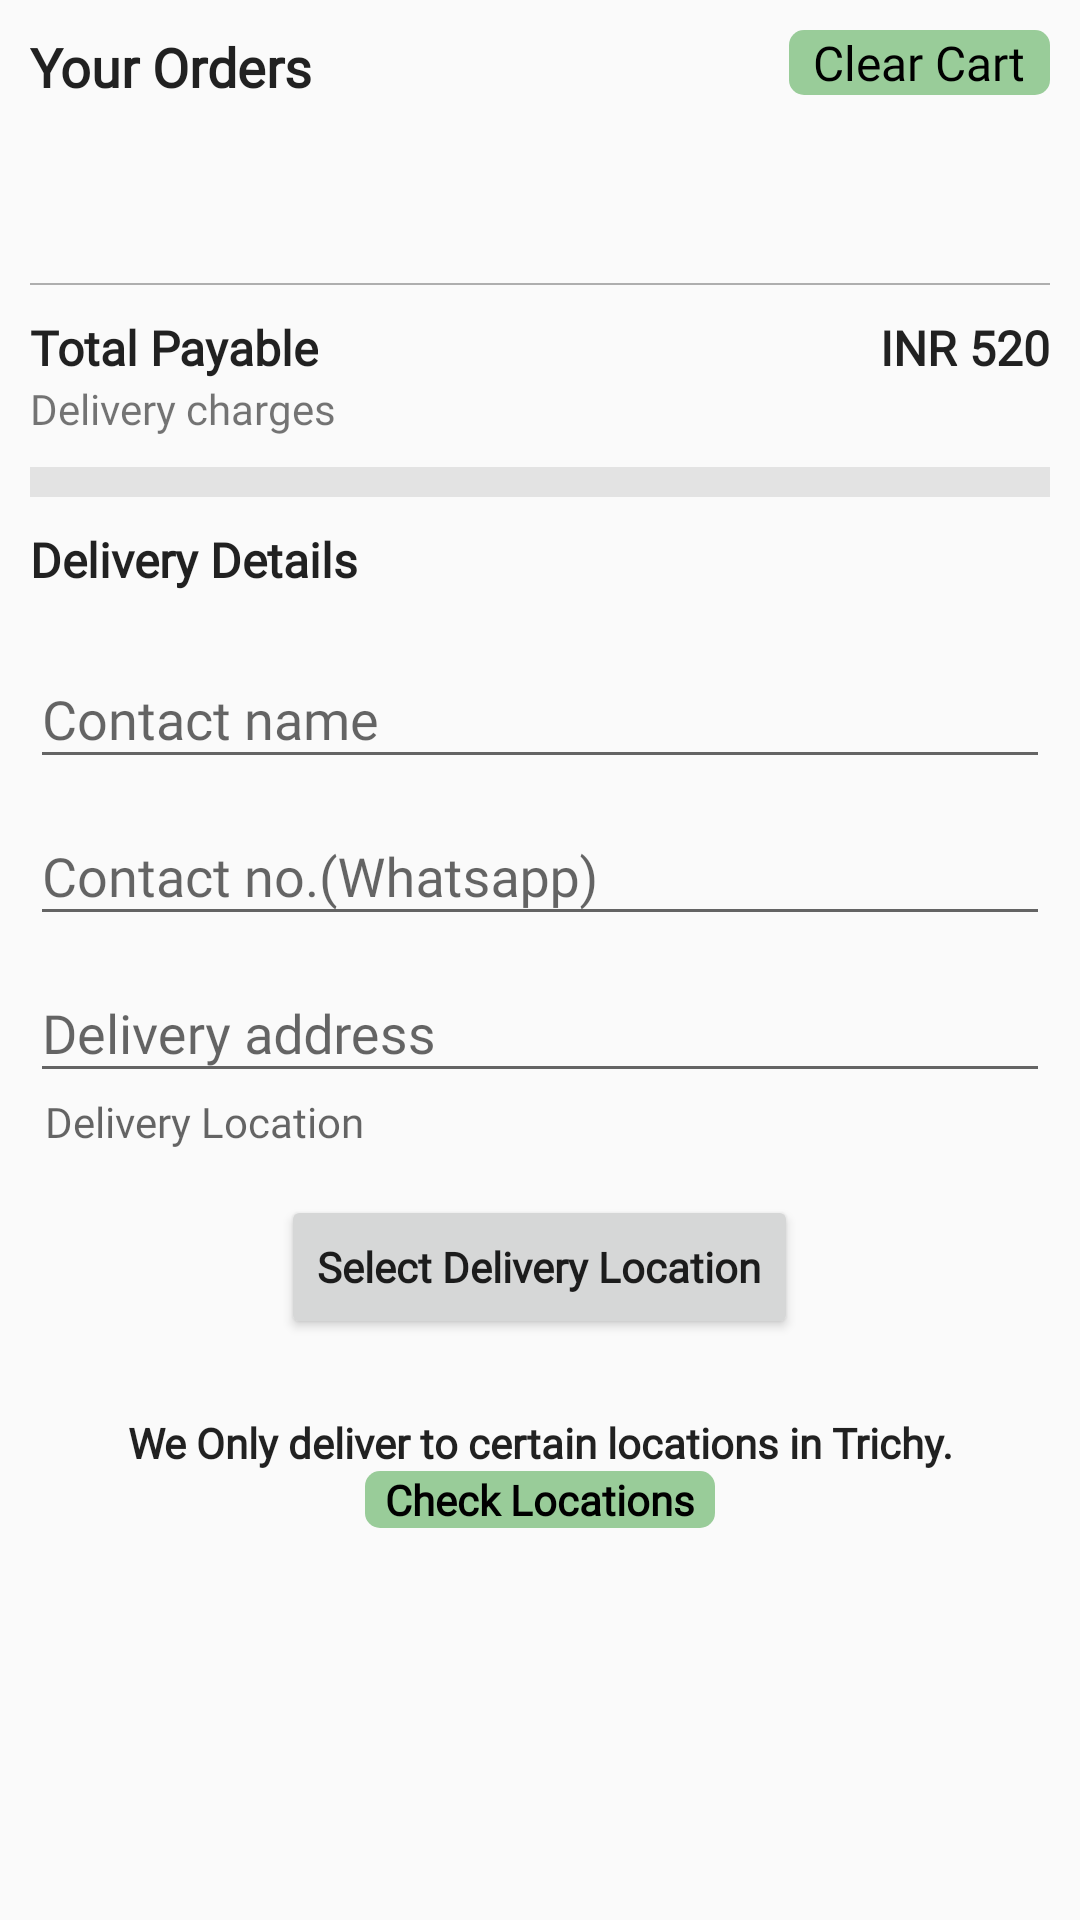

The Android layout XML behind this screen, and the referenced resources:
<!-- AndroidManifest.xml: activity theme signin_theme -->
<!-- res/layout/activity_cart.xml -->
<?xml version="1.0" encoding="utf-8"?>
<RelativeLayout xmlns:android="http://schemas.android.com/apk/res/android"
    xmlns:app="http://schemas.android.com/apk/res-auto"
    xmlns:tools="http://schemas.android.com/tools"
    android:layout_width="match_parent"
    android:layout_height="match_parent"
    tools:context=".activity.CartActivity">

    <TextView
        android:id="@+id/yorder"
        android:layout_width="wrap_content"
        android:layout_height="wrap_content"
        android:layout_alignParentStart="true"
        android:text="Your Orders"
        android:textAppearance="@style/TextAppearance.AppCompat.Body2"
        android:textSize="18sp"
        android:layout_margin="10dp"
        android:fontFamily="@font/gothic"
        android:textStyle="bold"/>

    <TextView
        android:id="@+id/reset_btn"
        android:layout_width="wrap_content"
        android:layout_height="wrap_content"
        android:layout_alignParentEnd="true"
        android:background="@drawable/round_btn"
        android:text="  Clear Cart  "
        android:textColor="@color/black"
        android:textSize="16sp"
        android:layout_margin="10dp"
        android:fontFamily="@font/gothic"/>

    <ScrollView
        android:layout_width="match_parent"
        android:layout_height="wrap_content"
        android:layout_above="@+id/orderbutton1"
        android:layout_below="@+id/yorder"
        android:layout_marginBottom="5dp"
        android:padding="10dp">

        <RelativeLayout
            android:layout_width="match_parent"
            android:layout_height="wrap_content">

            <androidx.recyclerview.widget.RecyclerView
                android:id="@+id/cart_rcview"
                android:layout_width="match_parent"
                android:layout_height="wrap_content"
                android:layout_margin="15dp" />

            <View
                android:id="@+id/view1"
                android:layout_width="match_parent"
                android:layout_height="0.5dp"
                android:layout_below="@+id/cart_rcview"
                android:layout_marginTop="10dp"
                android:background="@color/grey" />

            <TextView
                android:layout_width="wrap_content"
                android:layout_height="wrap_content"
                android:layout_below="@+id/view1"
                android:layout_marginTop="10dp"
                android:text="Total Payable"
                android:textAppearance="@style/TextAppearance.AppCompat.Body2"
                android:textSize="16sp"
                android:fontFamily="@font/gothic"
                android:textStyle="bold"/>

            <TextView
                android:id="@+id/Totalamount"
                android:layout_width="wrap_content"
                android:layout_height="wrap_content"
                android:layout_below="@+id/view1"
                android:layout_alignParentEnd="true"
                android:layout_marginTop="10dp"
                android:text="INR 520"
                android:textAppearance="@style/TextAppearance.AppCompat.Body2"
                android:textSize="16sp"
                android:fontFamily="@font/gothic"
                android:textStyle="bold"/>

            <TextView
                android:id="@+id/text_dxcharges"
                android:layout_width="wrap_content"
                android:layout_height="wrap_content"
                android:text="Delivery charges"
                android:layout_below="@+id/Totalamount"
                android:fontFamily="@font/gothic" />

            <View
                android:id="@+id/view2"
                android:layout_width="match_parent"
                android:layout_height="10dp"
                android:layout_below="@+id/text_dxcharges"
                android:layout_marginTop="10dp"
                android:background="#E3E3E3" />

            <TextView
                android:id="@+id/deliveryd"
                android:layout_width="wrap_content"
                android:layout_height="wrap_content"
                android:layout_below="@+id/view2"
                android:layout_marginTop="10dp"
                android:layout_marginBottom="10dp"
                android:text="Delivery Details"
                android:textAppearance="@style/TextAppearance.AppCompat.Body2"
                android:textSize="16sp"
                android:fontFamily="@font/gothic"
                android:textStyle="bold" />

            <LinearLayout
                android:id="@+id/linearlayout"
                android:layout_width="match_parent"
                android:layout_height="wrap_content"
                android:layout_below="@+id/deliveryd"
                android:orientation="vertical">

                <com.google.android.material.textfield.TextInputLayout
                    android:layout_width="match_parent"
                    android:layout_height="wrap_content"
                    app:boxBackgroundColor="@color/white">

                    <com.google.android.material.textfield.TextInputEditText
                        android:id="@+id/text_input_contact_name"
                        android:layout_width="match_parent"
                        android:layout_height="wrap_content"
                        android:hint="Contact name"
                        android:inputType="text"
                        android:fontFamily="@font/gothic"/>
                </com.google.android.material.textfield.TextInputLayout>

                <com.google.android.material.textfield.TextInputLayout
                    android:layout_width="match_parent"
                    android:layout_height="wrap_content"
                    app:boxBackgroundColor="@color/white">

                    <com.google.android.material.textfield.TextInputEditText
                        android:id="@+id/text_input_contact_no"
                        android:layout_width="match_parent"
                        android:layout_height="wrap_content"
                        android:hint="Contact no.(Whatsapp)"
                        android:inputType="phone"
                        android:fontFamily="@font/gothic"/>
                </com.google.android.material.textfield.TextInputLayout>

                <com.google.android.material.textfield.TextInputLayout
                    android:layout_width="match_parent"
                    android:layout_height="wrap_content"
                    app:boxBackgroundColor="@color/white">

                    <com.google.android.material.textfield.TextInputEditText
                        android:id="@+id/text_input_address"
                        android:layout_width="match_parent"
                        android:layout_height="wrap_content"
                        android:hint="Delivery address"
                        android:inputType="text"
                        android:fontFamily="@font/gothic"/>
                </com.google.android.material.textfield.TextInputLayout>

                <TextView
                    android:id="@+id/coordinates"
                    android:layout_width="match_parent"
                    android:layout_height="wrap_content"
                    android:layout_marginStart="5dp"
                    android:hint="Delivery Location"
                    android:maxLines="2"
                    android:fontFamily="@font/gothic"/>

                <Button
                    android:id="@+id/btn_deliverylocation"
                    android:layout_width="wrap_content"
                    android:layout_height="wrap_content"
                    android:text="Select Delivery Location"
                    android:textAllCaps="false"
                    android:layout_gravity="center"
                    android:layout_marginTop="15dp"
                    android:fontFamily="@font/gothic"
                    android:textStyle="bold"/>

                <TextView
                    android:layout_width="match_parent"
                    android:layout_height="wrap_content"
                    android:gravity="center"
                    android:text="@string/Delivery_location"
                    android:textAppearance="@style/TextAppearance.AppCompat.Body2"
                    android:layout_marginTop="25dp"
                    android:fontFamily="@font/gothic"
                    android:textStyle="bold"/>

                <TextView
                    android:id="@+id/locations_dialog"
                    android:layout_width="wrap_content"
                    android:layout_height="wrap_content"
                    android:layout_gravity="center"
                    android:text="  Check Locations  "
                    android:textAppearance="@style/TextAppearance.AppCompat.Body2"
                    android:background="@drawable/round_btn"
                    android:textColor="@color/black"
                    android:fontFamily="@font/gothic"
                    android:textStyle="bold"/>


            </LinearLayout>

        </RelativeLayout>

    </ScrollView>

    <TextView
        android:id="@+id/orderbutton1"
        android:layout_width="match_parent"
        android:layout_height="?attr/actionBarSize"
        android:layout_alignParentBottom="true"
        android:textColor="@color/black"
        android:text="Confirm Order"
        android:textAllCaps="false"
        android:visibility="invisible"
        android:background="#99cc99"
        android:padding="5dp"
        android:gravity="center"
        android:textAppearance="@style/TextAppearance.AppCompat.Title"
        android:fontFamily="@font/gothic"
        android:textStyle="bold"/>

</RelativeLayout>
<!-- resources referenced by this layout -->
<resources>
  <color name="black">#FF000000</color>
  <color name="grey">#AEAEAE</color>
  <color name="white">#FFFFFFFF</color>
  <!-- drawable round_btn (drawable) -->
  <?xml version="1.0" encoding="utf-8"?>
  <selector xmlns:android="http://schemas.android.com/apk/res/android">
      <item android:state_pressed="false">
          <shape android:shape="rectangle">
              <solid android:color="#99cc99"/>
              <corners android:radius="5dp"/>
          </shape>
      </item>
      <item android:state_pressed="true">
          <shape android:shape="rectangle">
              <solid android:color="#FCFDFC"/>
              <corners android:radius="5dp"/>
          </shape>
      </item>
  </selector>
  <string name="Delivery_location">We Only deliver to certain locations in Trichy.</string>
  <style name="signin_theme" parent="Theme.AppCompat.Light.NoActionBar">
      <item name="android:statusBarColor">@color/grey</item>
      </style>
</resources>
